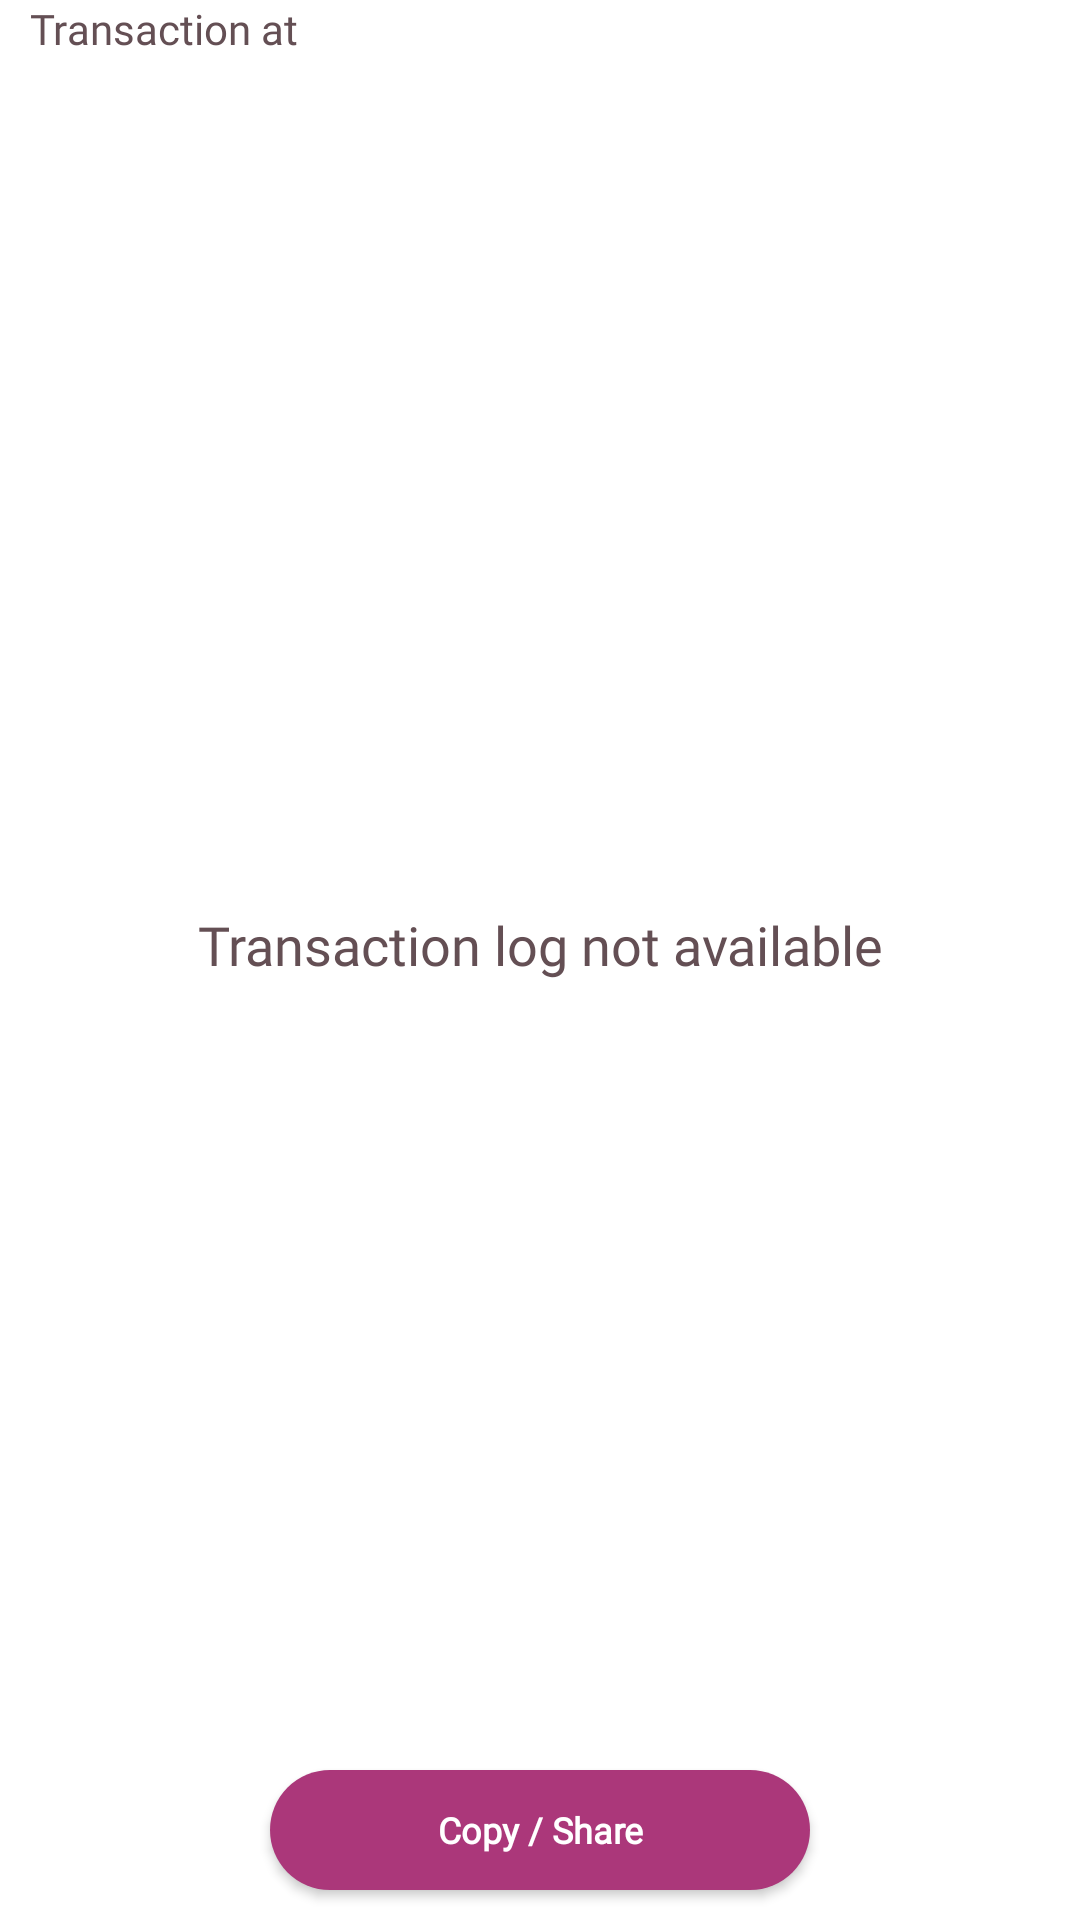

Layout XML and referenced resources for this Android screen:
<!-- AndroidManifest.xml: application theme Theme.Nfcbpsk_android -->
<!-- res/layout/fragment_transaction_log.xml -->
<?xml version="1.0" encoding="utf-8"?>
<layout xmlns:android="http://schemas.android.com/apk/res/android"
    xmlns:app="http://schemas.android.com/apk/res-auto">

    <data>

        <variable
            name="recentTransactionViewModel"
            type="com.infineon.nfcbpsk.ui.viewmodels.RecentTransactionViewModel" />
    </data>

    <RelativeLayout
        android:layout_width="match_parent"
        android:layout_height="match_parent">

        <TextView
            android:id="@+id/title"
            android:layout_width="match_parent"
            android:layout_height="wrap_content"
            android:layout_marginLeft="10dp"
            android:layout_marginRight="10dp"
            android:fontFamily="@font/source_sans_sro_semibold"
            android:paddingBottom="10dp"
            android:text="@string/transaction_at"
            android:textColor="@color/engineering_dark"
            android:textSize="14sp" />

        <TextView
            android:id="@+id/error"
            android:layout_width="match_parent"
            android:layout_height="wrap_content"
            android:layout_centerInParent="true"
            android:layout_marginLeft="10dp"
            android:layout_marginRight="10dp"
            android:fontFamily="@font/source_sans_sro_semibold"
            android:gravity="center"
            android:paddingBottom="10dp"
            android:text="@string/transaction_log_not_available"
            android:textColor="@color/engineering_dark"
            android:textSize="18sp" />

        <ScrollView
            android:layout_width="match_parent"
            android:layout_height="match_parent"
            android:layout_above="@+id/bottom"
            android:layout_below="@+id/title">

            <TextView
                android:id="@+id/text"
                android:layout_width="match_parent"
                android:layout_height="wrap_content"
                android:layout_margin="10dp"
                android:layout_marginBottom="20dp"
                android:fontFamily="serif-monospace"
                android:paddingBottom="20dp"
                android:textColor="@color/engineering_dark"
                android:textSize="14sp" />

        </ScrollView>

        <RelativeLayout
            android:id="@+id/bottom"
            android:layout_width="match_parent"
            android:layout_height="60dp"
            android:layout_alignParentBottom="true">

            <Button
                android:id="@+id/btn_share"
                android:layout_width="180dp"
                android:layout_height="40dp"
                android:layout_centerInParent="true"
                android:layout_centerHorizontal="true"
                android:layout_marginBottom="20dp"
                android:background="@drawable/btn_bg_2"
                android:fontFamily="@font/source_sans_pro_light"
                android:text="@string/copy_share"
                android:textAllCaps="false"
                android:textColor="@color/white"
                android:textSize="12sp"
                android:textStyle="bold"
                app:backgroundTint="@color/berry" />
        </RelativeLayout>
    </RelativeLayout>
</layout>
<!-- resources referenced by this layout -->
<resources>
  <color name="berry">#AB377A</color>
  <color name="engineering_dark">#644F54</color>
  <color name="white">#FFFFFFFF</color>
  <!-- drawable btn_bg_2 (drawable) -->
  <?xml version="1.0" encoding="utf-8"?>
  <shape xmlns:android="http://schemas.android.com/apk/res/android"
  
      android:shape="rectangle"
    >
  
      <solid
          android:color="#D4D3D9" />
  
      <corners
          android:radius="25dp"/>
  </shape>
  <string name="copy_share">Copy / Share</string>
  <string name="transaction_at">Transaction at</string>
  <string name="transaction_log_not_available">Transaction log not available</string>
  <style name="Theme.Nfcbpsk_android" parent="Theme.MaterialComponents.DayNight.NoActionBar">
          
          <item name="colorPrimary">@color/ocean</item>
          <item name="colorPrimaryVariant">@color/ocean_dark</item>
          <item name="colorOnPrimary">@color/white</item>
          <item name="colorControlActivated">@color/berry_dark</item>
          
          <item name="colorSecondary">@color/engineering</item>
          <item name="colorSecondaryVariant">@color/engineering_dark</item>
          <item name="colorOnSecondary">@color/black</item>
          
          <item name="android:statusBarColor" tools:targetApi="l">?attr/colorPrimaryVariant</item>
          
      </style>
  <color name="ocean">#9BC3B7</color>
  <color name="ocean_dark">#5EA290</color>
  <color name="berry_dark">#812161</color>
  <color name="engineering">#928285</color>
  <color name="black">#FF000000</color>
</resources>
